pico-8 play session: mixed d-pad (fixed 12-tick cycle)

[t = 4 s] mixed d-pad (1.2s cycle ×~3): → ← ↑ ↓ + 🅾/❎ taps, ~4s
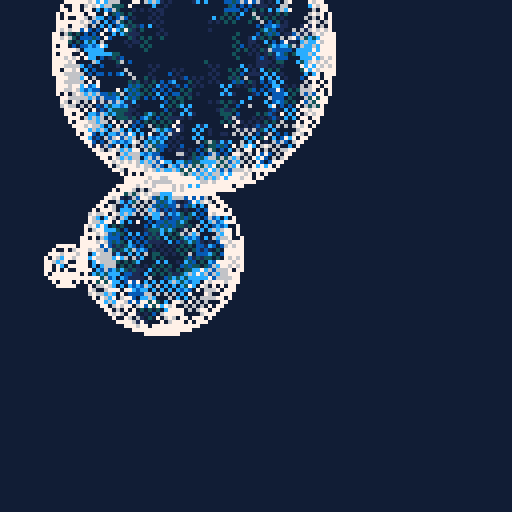
[t = 6 s] mixed d-pad (1.2s cycle ×~5): → ← ↑ ↓ + 🅾/❎ taps, ~6s
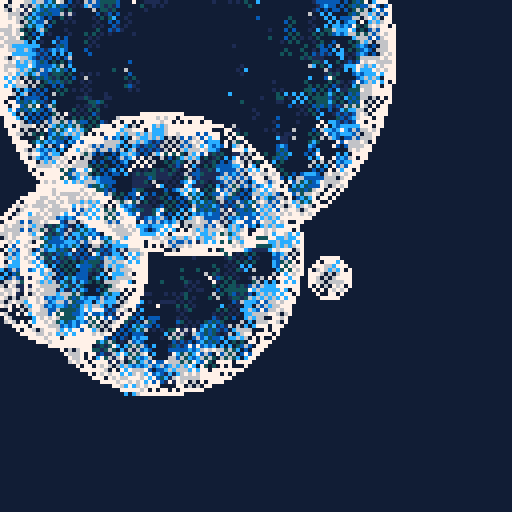
[t = 8 s] mixed d-pad (1.2s cycle ×~6): → ← ↑ ↓ + 🅾/❎ taps, ~8s
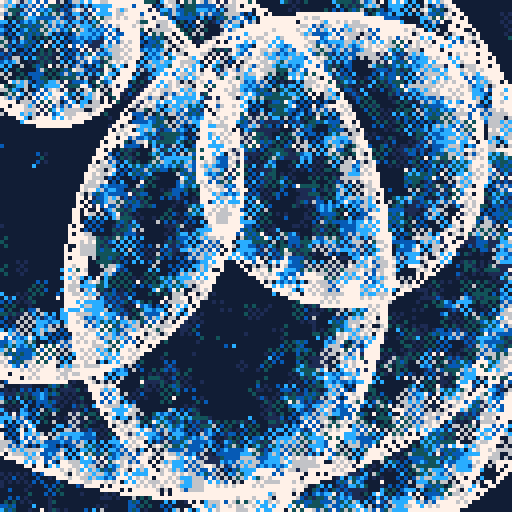

pico-8 cartridge
version 34
__lua__
pal({-15,1,-13,-4,12},1)a={}::_::for i=0,999do
x,y=rnd(128),rnd(128)
?"⁙",x-1,y-2,max(pget(x,y)-1,1)
end
if(sin(t())==0)add(a,{x,y,0})
for f in all(a)do
circ(f[1],f[2],f[3],7)f[3]+=1
if(f[3]>128)del(a,f)end
flip()goto _
__gfx__
00000000000000000000000000000000000000000000000000000000000000000000000000000000000000000000000000000000000000000000000000000000
00000000000000000000000000000000000000000000000000000000000000000000000000000000000000000000000000000000000000000000000000000000
00700700000000000000000000000000000000000000000000000000000000000000000000000000000000000000000000000000000000000000000000000000
00077000000000000000000000000000000000000000000000000000000000000000000000000000000000000000000000000000000000000000000000000000
00077000000000000000000000000000000000000000000000000000000000000000000000000000000000000000000000000000000000000000000000000000
00700700000000000000000000000000000000000000000000000000000000000000000000000000000000000000000000000000000000000000000000000000
